pico-8 play session: hold → + tap 🅾

[t = 1 s] hold → ~1s, tap 🅾 ~2×
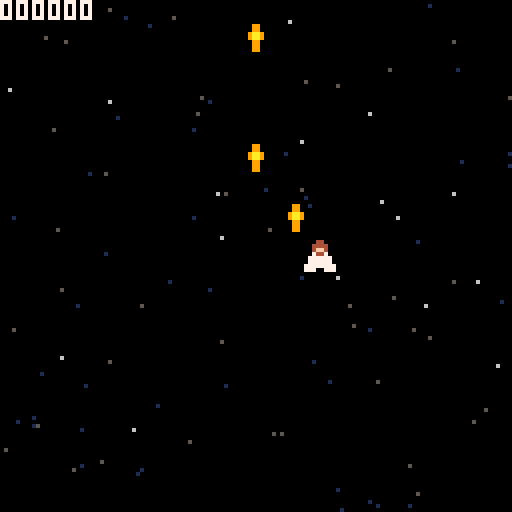
[t = 2 s] hold → ~2s, tap 🅾 ~4×
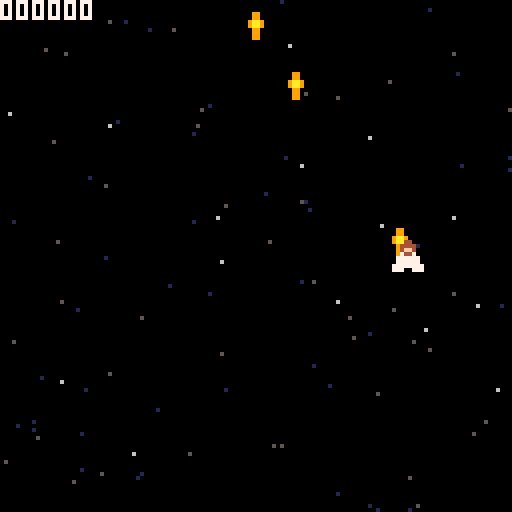
[t = 6 s] hold → ~6s, tap 🅾 ~10×
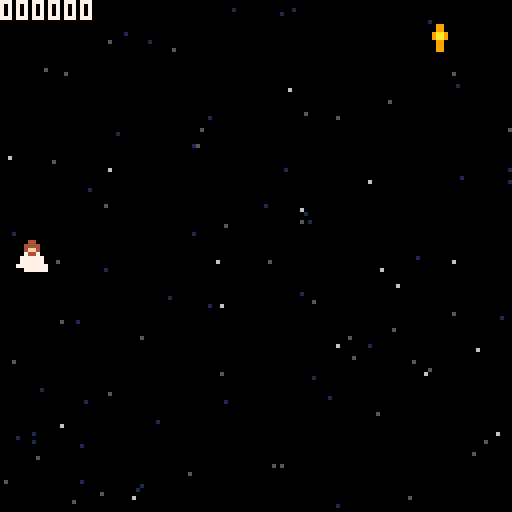
[t = 8 s] hold → ~8s, tap 🅾 ~14×
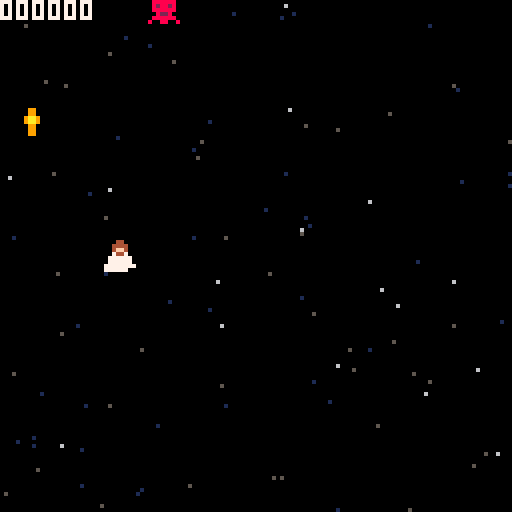

pico-8 cartridge
version 42
__lua__
--numbers only have 16 bits for the integer part, but shifting the value right
--by 16 lets us also use the remaining bits, intended for the decimal part. This
--gives us a total of 32 bits for storing our (signed) integer.
SCORE_SHIFT=16

function _init()
	--reset log
	printh("-- start --","log.txt",true)
	--disable btnp repeat
	poke(0x5f5c,255)
	--disable print() autoscroll
	poke(0x5f36,0x40)

	enemies_setup()

	--skip intro
	t=0 init_game() do return end

	_update,_draw=intro
	t,entities,stars,star_spawn_y,star_speed_scale=0,{},{},-300-64,1
	generate_stars()
	jc=add_entity{
		x=64,y=64,
		spr=16,
	}
	for i=1,3 do
		add_entity{
			x=rnd(64)+32, y=rnd(16)+94,
			spr=17,
		}
	end
end

function intro()
	t+=1
	camera(0,jc.y-65)
	if t>380 then
		jc.spr=t\2%3+1
		jc.y-=2
		if jc.y<-300 then
			camera()
			init_game()
			return
		end
	elseif t>320 then
		jc.y-=lerp(0,2,(t-320)/380)
	end

	cls(0)
	local background={
		{-201,-193, 0|(1<<4), 0b0011111111001111},
		{-192,-71, 1},
		{-71,-64, 1|(12<<4), 0b0011111111001111},
		{-63,59, 12},
		{60,127, 3},
		{61,127, 3|(11<<4), 0b1011111111101111},
	}
	for bg in all(background) do
		local y1,y2,c,f=unpack(bg)
		fillp(f)
		rectfill(0,y1,127,y2,c)
	end
	fillp()
	draw_stars(true)
	foreach(entities,_draw_ent)
	if t>=320 then
	elseif t>=210 then
		print("jesus:", 16,0, 0)
		print("you can't follow me now,\nbut someday.")
	elseif t>=120 then
		print("peter:", 26,40, 0)
		print("we will follow you.")
	elseif t>=30 then
		print("jesus:", 16,0, 0)
		print("i go to him who sent me.")
	end
end

function init_game()
	_update,_draw,score,level=update_game,draw_game,0,0
	local star_spawn_offset=0-(star_spawn_y or 0)
	star_spawn_y=0
	if stars then
		for star in all(stars) do
			star.y+=star_spawn_offset
		end
	else
		stars={}
		generate_stars()
	end
	entities,explosions,popups={},{},{}
	jc=add_entity{
		x=64,y=64,
		preserve_offscreen=true,
	}
	init_next_level()
end

function init_next_level()
	level+=1
	star_speed_scale=1
	level_warp_t,level_soft_end_t,entity_spawn_t,no_shoot_until_t=0,t+30*5,t+90,0
end

--need to define ENEMIES global in a function because we need a util function,
--which won't exist until _init() since lua doesn't hoist.
--the "__kind" fields are just for debugging, and may be removed if needed.
function enemies_setup()
	local function asteroid_update(self)
		self.y+=1
		self.flip_x,self.flip_y, self.spr=
			rnd{false,true},rnd{false,true},
			rnd{32,33}
	end
	local DEMON_PROTOTYPE={
		__kind="red demon",
		hp=5,
		score=2>>SCORE_SHIFT,
		timer=15, speed=1,
		init=function(self)
			self.target=self:get_new_target()
		end,
		update=function(self)
			if self.target then
				self.spr=34
				move_ent_toward_ent(self,self.target,self.speed)
				self.timer-=1
				if self.timer<=0 then
					if(self.shoot)self:shoot()
					self.timer,self.target=15*self.speed
				end
			else
				self.spr=35
				self.timer-=1
				if self.timer<=0 then
					self.timer,self.target=15,self:get_new_target()
				end
			end
		end,
		get_new_target=function()
			return copy(jc)
		end,
	}
	local DEMON_SHOOTS_PROTOTYPE={
		__kind="red demon (shoots)",
		hp=5,
		score=3>>SCORE_SHIFT,
		speed=1.5,
		update=function(self)
			if self.timer then
				self.spr=35
				self.y+=1
				self.timer-=1
				if self.timer<=0 then
					self.timer=nil
				end
			else
				self.spr=34
				self.y+=self.speed
				if self:shoot() then
					self.timer=15*self.speed
				end
			end
		end,
		shoot=function(self)
			if abs(self.y-jc.y)<16 then
				for x in all{-1,1} do
					shoot(self.x,self.y, {x,0.5})
				end
				return true
			end
		end,
	}
	local DEMON_BLUE_PARTS={
		hp=3,
		pal={[8]=12,[2]=10},
		speed=2,
	}

	ENEMIES={
		{ --asteroid 1 (comes straight down)
			hp=3,
			update=asteroid_update,
		},
		{ --asteroid 2 (sways)
			hp=3,
			score=2>>SCORE_SHIFT,
			init=function(self)
				self.start_x,self.start_time,self.period,self.distance=self.x,time(),rnd(1),rnd(20)
			end,
			update=function(self)
				asteroid_update(self)
				self.x=self.start_x+sin((time()-self.start_time)*self.period)*self.distance
			end,
		},
		DEMON_PROTOTYPE, --red demon
		copy(DEMON_PROTOTYPE,DEMON_BLUE_PARTS,{ --blue demon
			__kind="blue demon",
		}),
		{ --ufo
			spr=36, pal={},
			score=3>>SCORE_SHIFT,
			time_until_shoot=60,
			update=function(self)
				self.y+=1
				self.time_until_shoot-=1
				if self.time_until_shoot<=0 then
					self.pal[1]=1
					self.time_until_shoot=60
					shoot(self.x,self.y,direction_from_ent_to_ent(self,jc))
				elseif self.time_until_shoot<15 then
					self.pal[1]=7
				end
			end,
		},
		DEMON_SHOOTS_PROTOTYPE, --red demon (shoots)
		copy(DEMON_SHOOTS_PROTOTYPE,DEMON_BLUE_PARTS,{ --blue demon (shoots)
			__kind="blue demon (shoots)",
			shoot=function(self)
				local y_dif=jc.y-self.y
				if
					y_dif>-8 and y_dif<64
					or y_dif<0 and abs(self.x-jc.x)<16
				then
					for x in all{-1,1} do
						shoot(self.x,self.y, {x,1})
					end
					shoot(self.x,self.y, {0,-1})
					return true
				end
			end,
		}),
	}
end

--per level.
ENEMY_PROBABILITIES={
	--asteroid, +swaying, red, blue, ufo, red(shoot), blue(shoot).
	--checked left to right. must have a 1 (100% chance⁘). use -1 for 0% chance.
	-- split"0.5,0.8,-1,1",
	-- split"0.2,0.5,0.8,-1,1",
	-- split"0.6,-1,0.8,1,-1",
	split"0.6,-1,0.7,0.8,-1,0.9,1",
}
--⁘ technically, 100% chance would be whatever number is immediately below 1.0
--  in the 32-bit fixed-point numbering system that pico-8 uses, but it doesn't
--  matter.
for i=1,#ENEMY_PROBABILITIES do
	assert(#ENEMY_PROBABILITIES[i]==7, (
		#ENEMY_PROBABILITIES[i]<7
		and "missing probabilities for level "
		or "too many probabilities for level "
	)..i)
end

function update_game()
	t+=1
	jc.spr, jc.sx,jc.sy=
		t\2%3+1, 0,0
	if(btn(⬅️))jc.sx-=2
	if(btn(➡️))jc.sx+=2
	if(btn(⬆️))jc.sy-=2
	if(btn(⬇️))jc.sy+=2
	if
		((btn(🅾️) or btn(❎)) and no_shoot_until_t<=t)
		or btnp(🅾️) or btnp(❎)
	then
		add_entity{
			kind="pshot",
			x=jc.x, y=jc.y,
			sy=-3,
			spr=4,
		}
		no_shoot_until_t=t+5
	end

	WARP_LENGTH=180
	WARP_PEAK=WARP_LENGTH-160
	if level_warp_t>=t then
		star_speed_scale=max(
			star_speed_scale*((level_warp_t-t)>=WARP_PEAK and 1.05 or 0.5),
			0.5
		)
		if(level_warp_t==t)init_next_level()
	else
		if t>=level_soft_end_t then
			local enemy_count=0
			for ent in all(entities) do
				if(ent.kind=="enemy")enemy_count+=1
			end
			if enemy_count==0 then
				level_warp_t=t+WARP_LENGTH
			end
		elseif t==entity_spawn_t then
			local randnum,enemy_prototype=rnd(1)
			for i=1,#ENEMY_PROBABILITIES[level] do
				if randnum<=ENEMY_PROBABILITIES[level][i] then
					enemy_prototype=ENEMIES[i]
					break
				end
			end
			assert(enemy_prototype,"missed a probability?")
			local enemy=add_entity(copy(enemy_prototype,{
				kind="enemy",
				x=ENTITY_MAX_LEFT+rnd(ENTITY_MAX_RIGHT-ENTITY_MAX_LEFT),
				y=-8,
			}))
			if(enemy.init)enemy:init()
			entity_spawn_t=t+10+flr(rnd(20))
		end
	end

	for ent in all(entities) do
		if(ent.update)ent:update()
		ent.x+=ent.sx
		ent.y+=ent.sy
		if not ent.preserve_offscreen and ent_is_offscreen(ent) then
			del(entities,ent)
		end
	end
	for ent in all(entities) do
		ent.invuln_time_left=max(ent.invuln_time_left-1,0)
		if ent.kind=="enemy" and ent.invuln_time_left==0 then
			for pshot in all(entities) do
				if pshot.kind=="pshot" and entcol(ent,pshot) then
					del(entities,pshot)
					explode_at(pshot.x,pshot.y,2)
					ent.hp-=1
					if ent.hp>0 then
						ent.white_until_t=t+2
					else
						add_score(ent.score or 1>>SCORE_SHIFT,ent.x,ent.y)
						del(entities,ent)
						explode_at(ent.x,ent.y)
					end
					goto next_ent
				end
			end
			if entcol(ent,jc) then
				add_score(-(100>>16),jc.x,jc.y)
				jc.invuln_time_left=30
				explode_at(jc.x,jc.y,10)
			end
		end
		::next_ent::
	end

	--wrap x, clamp y
	if(jc.x<-4)jc.x=128+4
	if(jc.x>128+4)jc.x=-4
	jc.y=mid(ENTITY_MAX_LEFT,jc.y,ENTITY_MAX_RIGHT)
end

ENTITY_MAX_LEFT,ENTITY_MAX_RIGHT=4,124

function draw_game()
	--bg
	cls(0)
	draw_stars()

	--hud
	local score_text=tostr(score,0x2).."0"
	while(#score_text<6)score_text="0"..score_text
	print(score_text, 0,0, 7)
	if t<=level_warp_t then
		local level_text="level "..level+1
		print(level_text, 64-#level_text*2,60)
	elseif t>=level_soft_end_t then
		local warp_text="clear all to warp"
		print(warp_text, 128-#warp_text*4,0)
	end

	--entities
	foreach(entities,_draw_ent)
	_draw_ent(jc)

	--vfx
	for exp in all(explosions) do
		circfill(exp.x-exp.r\2,exp.y-exp.r\2, exp.r, 7)
		exp.r*=0.8
		if exp.r<1 then
			del(explosions,exp)
		end
	end
	for popup in all(popups) do
		print(popup.msg, popup.x,popup.y, 7)
		popup.timer-=1
		if popup.timer<=0 then
			del(popups,popup)
		end
	end
end

function _draw_ent(ent)
	if (ent.invuln_time_left>0 and t%2==0) or ent.white_until_t>=t then
		--flashing effect
		for c=0,15 do pal(c,7) end
	else
		pal(ent.pal)
	end
	palt(ent.palt or 0b1000000000000000)
	spr(ent.spr, ent.x-4,ent.y-4, 1,1, ent.flip_x,ent.flip_y)
end

-->8
--entity stuff

function add_entity(props)
	return copy_to(add(entities,{
		x=0,y=0,
		sx=0,sy=0,
		spr=0,
		hp=0,
		invuln_time_left=0, white_until_t=0,
	}),props)
end

function shoot(x,y,direction)
	SHOT_PAL_ANIM={
		0b1011111111111111,
		0b1101111111111111,
		0b1001111111111111,
	}
	add_entity{
		kind="enemy",
		x=x, y=y,
		spr=37, pal={8,8},
		score=0,
		direction=direction,
		update=function(self)
			self.x+=self.direction[1]*1.5
			self.y+=self.direction[2]*1.5
			self.palt=SHOT_PAL_ANIM[t\2%3+1]
		end,
	}
end

--returns true if the two entities are overlapping and both are vulnerable.
function entcol(a,b)
	return a.invuln_time_left==0 and b.invuln_time_left==0
	and a.x+3>=b.x-4 and a.x-4<=b.x+3
	and a.y+3>=b.y-4 and a.y-4<=b.y+3
end

function ent_is_offscreen(ent)
	return ent.x<-8 or ent.x>136
	or ent.y<-8 or ent.y>136
end

function direction_from_ent_to_ent(a,b)
	local x,y=b.x-a.x,b.y-a.y
	--normalize vector.
	--numbers are small! but numbers are big!! need to shift them so they less big!!!!!
	local len=sqrt((x>>4)^2+(y>>4)^2)<<4
	if(len==0)return {0,0}
	x/=len
	y/=len
	return {x,y}
end
function move_ent_toward_ent(a,b,amt)
	local x,y=unpack(direction_from_ent_to_ent(a,b))
	a.x+=x*amt
	a.y+=y*amt
end

-->8
--vfx
STAR_COLORS={1,1,1,5,5,6}
STAR_SPEEDS={0.125,[5]=0.25,[6]=0.5}

function generate_stars()
	for i=1,100 do
		add(stars,{
			x=rnd(128), y=flr(rnd(128))+star_spawn_y,
			c=rnd(STAR_COLORS)
		})
	end
end

function draw_stars(keep_still)
	pal()
	for star in all(stars) do
		local old_y=flr(star.y)
		if not keep_still then
			star.y+=STAR_SPEEDS[star.c]*star_speed_scale
		end
		line(
			star.x, flr(star.y)>old_y and old_y+1 or star.y,
			star.x, star.y,
			star.c
		)
		while star.y>star_spawn_y+128 do
			star.y-=128
			star.x=rnd(128)
			line(
				star.x, star_spawn_y,
				star.x, star.y,
				star.c
			)
		end
	end
end

function explode_at(x,y,r)
	return add(explosions,{
		x=x, y=y,
		r=r or 4,
	})
end

function add_score(addition,popup_x,popup_y)
	score=max(score+addition,0) --bcuz negative numbers
	add(popups,{
		x=popup_x, y=popup_y,
		timer=30,
		msg=tostr(addition,0x2)..(addition==0 and "" or "0"),
	})
end

-->8
--util
function lerp(from,to,amt)
	return from+(to-from)*amt
end

function copy(...)
	local dest={}
	for src in all({...}) do
		copy_to(dest,src)
	end
	return dest
end
function copy_to(dest,src)
	for k,v in pairs(src) do
		dest[k]=v
	end
	return dest
end

function log(msg)
	local tstr,dec_part_str=unpack(split(tostr(time()),".",false))
	tstr ..= "."..sub((dec_part_str or "").."0000",1,4)
	printh(tstr..": "..msg,"log.txt")
end
__gfx__
00000000000440000004400000044000000990000000000000000000000000000000000000000000000000000000000000000000000000000000000000000000
00000000004444000044440000444400000990000000000000000000000000000000000000000000000000000000000000000000000000000000000000000000
00700700004ff400004ff400004ff400009aa9000000000000000000000000000000000000000000000000000000000000000000000000000000000000000000
00077000007447000074470000744700009aa9000000000000000000000000000000000000000000000000000000000000000000000000000000000000000000
00077000077777700777777007777770000990000000000000000000000000000000000000000000000000000000000000000000000000000000000000000000
00700700077777700777777007777770000990000000000000000000000000000000000000000000000000000000000000000000000000000000000000000000
00000000777777777777777777777777000990000000000000000000000000000000000000000000000000000000000000000000000000000000000000000000
00000000007777777770077777777700000000000000000000000000000000000000000000000000000000000000000000000000000000000000000000000000
00044000004444000000000000000000000000000000000000000000000000000000000000000000000000000000000000000000000000000000000000000000
0044440000ffff000000000000000000000000000000000000000000000000000000000000000000000000000000000000000000000000000000000000000000
004ff40000ffff000000000000000000000000000000000000000000000000000000000000000000000000000000000000000000000000000000000000000000
00744700005555000000000000000000000000000000000000000000000000000000000000000000000000000000000000000000000000000000000000000000
07777770055555500000000000000000000000000000000000000000000000000000000000000000000000000000000000000000000000000000000000000000
07777770505555050000000000000000000000000000000000000000000000000000000000000000000000000000000000000000000000000000000000000000
77777777d055550d0000000000000000000000000000000000000000000000000000000000000000000000000000000000000000000000000000000000000000
7777777700d00d000000000000000000000000000000000000000000000000000000000000000000000000000000000000000000000000000000000000000000
00555500000055500090090000900900000660000001100000000000000000000000000000000000000000000000000000000000000000000000000000000000
00544550055554550898898008988980006666000110011000000000000000000000000000000000000000000000000000000000000000000000000000000000
05544450554444450888888008888880006116000102201000000000000000000000000000000000000000000000000000000000000000000000000000000000
05544450544444450828828008288280066116601022220100000000000000000000000000000000000000000000000000000000000000000000000000000000
55444455544444450888888008888880055665501022220100000000000000000000000000000000000000000000000000000000000000000000000000000000
55444445555544550082280000822800666556660102201000000000000000000000000000000000000000000000000000000000000000000000000000000000
05544455005555500888888008888880566666650110011000000000000000000000000000000000000000000000000000000000000000000000000000000000
00555550000055008008800808800880001551000001100000000000000000000000000000000000000000000000000000000000000000000000000000000000
